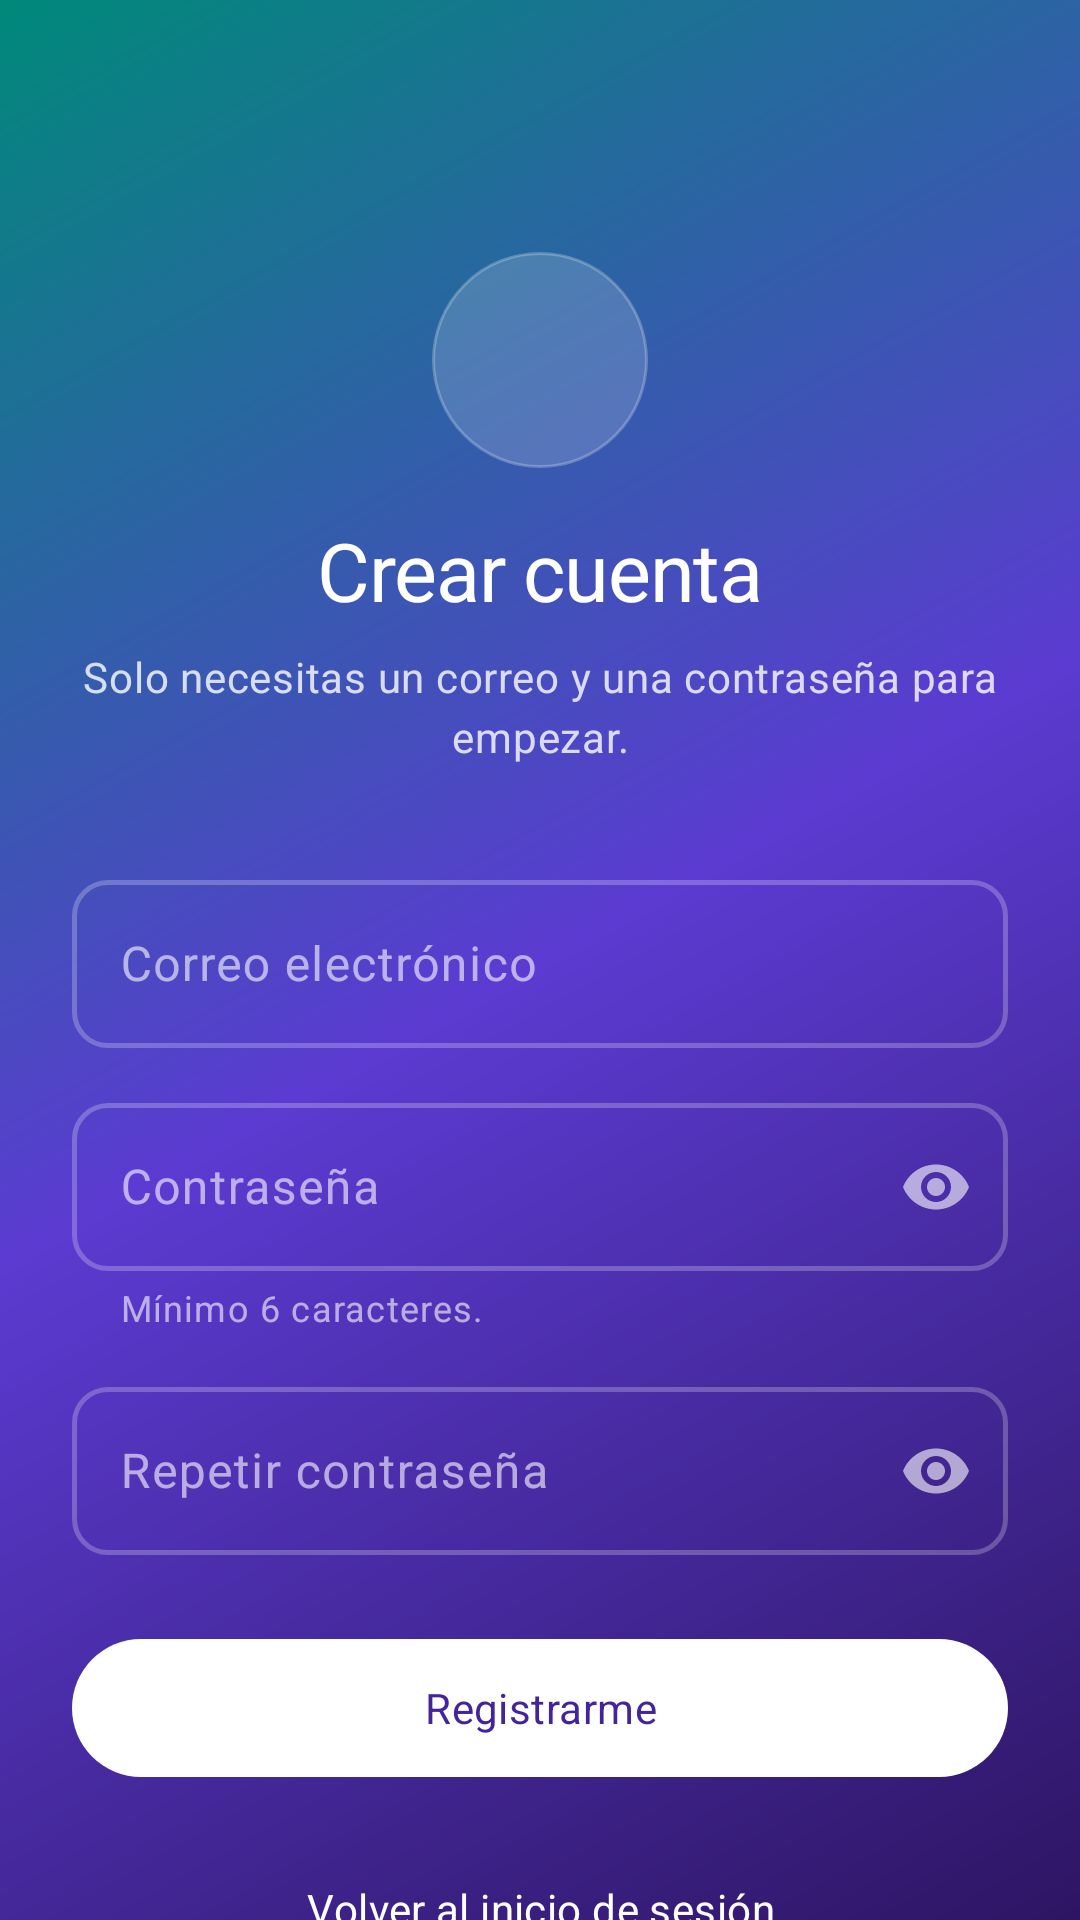

The Android layout XML behind this screen, and the referenced resources:
<!-- AndroidManifest.xml: activity theme Theme.Registromultimedia.Acceso -->
<!-- res/layout/activity_register.xml -->
<?xml version="1.0" encoding="utf-8"?>
<ScrollView xmlns:android="http://schemas.android.com/apk/res/android"
    xmlns:app="http://schemas.android.com/apk/res-auto"
    xmlns:tools="http://schemas.android.com/tools"
    android:layout_width="match_parent"
    android:layout_height="match_parent"
    android:fillViewport="true"
    android:fitsSystemWindows="true"
    android:scrollbars="none"
    tools:context=".RegisterActivity">

    <LinearLayout
        android:layout_width="match_parent"
        android:layout_height="wrap_content"
        android:orientation="vertical"
        android:paddingStart="@dimen/esp_xl"
        android:paddingTop="@dimen/esp_l"
        android:paddingEnd="@dimen/esp_xl"
        android:paddingBottom="@dimen/esp_xl">

        <ImageView
            android:id="@+id/btnBack"
            android:layout_width="44dp"
            android:layout_height="44dp"
            android:background="?attr/selectableItemBackgroundBorderless"
            android:clickable="true"
            android:contentDescription="@string/desc_volver"
            android:focusable="true"
            android:padding="@dimen/esp_s"
            android:src="@drawable/ic_atras"
            app:tint="@color/blanco" />

        <ImageView
            android:layout_width="72dp"
            android:layout_height="72dp"
            android:layout_gravity="center_horizontal"
            android:layout_marginTop="@dimen/esp_xl"
            android:background="@drawable/bg_circulo_translucido"
            android:contentDescription="@string/desc_logo"
            android:padding="@dimen/esp_l"
            android:src="@drawable/ic_agregar_persona"
            app:tint="@color/blanco" />

        <TextView
            android:layout_width="match_parent"
            android:layout_height="wrap_content"
            android:layout_marginTop="@dimen/esp_l"
            android:text="@string/registro_titulo"
            android:textAlignment="center"
            android:textAppearance="@style/TextAppearance.App.HeadlineMedium"
            android:textColor="@color/blanco" />

        <TextView
            android:id="@+id/txtSubtitleRegister"
            android:layout_width="match_parent"
            android:layout_height="wrap_content"
            android:layout_marginTop="@dimen/esp_s"
            android:text="@string/registro_subtitulo"
            android:textAlignment="center"
            android:textAppearance="@style/TextAppearance.App.BodyMedium"
            android:textColor="@color/blanco_80" />

        <com.google.android.material.textfield.TextInputLayout
            android:id="@+id/tilRegisterEmail"
            style="@style/Widget.App.TextInputLayout.Acceso"
            android:layout_width="match_parent"
            android:layout_height="wrap_content"
            android:layout_marginTop="@dimen/esp_xxl"
            android:hint="@string/registro_correo"
            app:startIconDrawable="@drawable/ic_correo">

            <com.google.android.material.textfield.TextInputEditText
                android:id="@+id/editRegisterEmail"
                android:layout_width="match_parent"
                android:layout_height="wrap_content"
                android:autofillHints="emailAddress"
                android:imeOptions="actionNext"
                android:inputType="textEmailAddress"
                android:maxLines="1" />

        </com.google.android.material.textfield.TextInputLayout>

        <com.google.android.material.textfield.TextInputLayout
            android:id="@+id/tilRegisterPassword"
            style="@style/Widget.App.TextInputLayout.Acceso"
            android:layout_width="match_parent"
            android:layout_height="wrap_content"
            android:layout_marginTop="@dimen/esp_m"
            android:hint="@string/registro_password"
            app:endIconMode="password_toggle"
            app:helperText="@string/registro_ayuda_password"
            app:helperTextTextColor="@color/blanco_60"
            app:startIconDrawable="@drawable/ic_candado">

            <com.google.android.material.textfield.TextInputEditText
                android:id="@+id/editRegisterPassword"
                android:layout_width="match_parent"
                android:layout_height="wrap_content"
                android:autofillHints="newPassword"
                android:imeOptions="actionNext"
                android:inputType="textPassword"
                android:maxLines="1" />

        </com.google.android.material.textfield.TextInputLayout>

        <com.google.android.material.textfield.TextInputLayout
            android:id="@+id/tilRegisterPassword2"
            style="@style/Widget.App.TextInputLayout.Acceso"
            android:layout_width="match_parent"
            android:layout_height="wrap_content"
            android:layout_marginTop="@dimen/esp_m"
            android:hint="@string/registro_password_repetir"
            app:endIconMode="password_toggle"
            app:startIconDrawable="@drawable/ic_verificado">

            <com.google.android.material.textfield.TextInputEditText
                android:id="@+id/editRegisterPassword2"
                android:layout_width="match_parent"
                android:layout_height="wrap_content"
                android:autofillHints="newPassword"
                android:imeOptions="actionDone"
                android:inputType="textPassword"
                android:maxLines="1" />

        </com.google.android.material.textfield.TextInputLayout>

        <com.google.android.material.button.MaterialButton
            android:id="@+id/btnConfirmRegister"
            style="@style/Widget.App.Button.Acceso"
            android:layout_width="match_parent"
            android:layout_height="wrap_content"
            android:layout_marginTop="@dimen/esp_xl"
            android:text="@string/registro_confirmar" />

        <Space
            android:layout_width="match_parent"
            android:layout_height="0dp"
            android:layout_weight="1" />

        <com.google.android.material.button.MaterialButton
            android:id="@+id/txtBackToLogin"
            style="@style/Widget.App.Button.Text"
            android:layout_width="match_parent"
            android:layout_height="wrap_content"
            android:layout_marginTop="@dimen/esp_l"
            android:text="@string/registro_volver"
            android:textColor="@color/blanco" />

    </LinearLayout>

</ScrollView>
<!-- resources referenced by this layout -->
<resources>
  <color name="blanco">#FFFFFFFF</color>
  <color name="blanco_60">#99FFFFFF</color>
  <color name="blanco_80">#CCFFFFFF</color>
  <dimen name="esp_l">16dp</dimen>
  <dimen name="esp_m">12dp</dimen>
  <dimen name="esp_s">8dp</dimen>
  <dimen name="esp_xl">24dp</dimen>
  <dimen name="esp_xxl">32dp</dimen>
  <!-- drawable bg_circulo_translucido (drawable) -->
  <?xml version="1.0" encoding="utf-8"?>
  <shape xmlns:android="http://schemas.android.com/apk/res/android" android:shape="oval">
      <solid android:color="@color/blanco_16" />
      <stroke android:width="1dp" android:color="@color/blanco_24" />
  </shape>
  <string name="desc_logo">Logotipo de Registro Multimedia</string>
  <string name="desc_volver">Volver a la pantalla anterior</string>
  <string name="registro_ayuda_password">Mínimo 6 caracteres.</string>
  <string name="registro_confirmar">Registrarme</string>
  <string name="registro_correo">Correo electrónico</string>
  <string name="registro_password">Contraseña</string>
  <string name="registro_password_repetir">Repetir contraseña</string>
  <string name="registro_subtitulo">Solo necesitas un correo y una contraseña para empezar.</string>
  <string name="registro_titulo">Crear cuenta</string>
  <string name="registro_volver">Volver al inicio de sesión</string>
  <style name="TextAppearance.App.BodyMedium" parent="TextAppearance.Material3.BodyMedium">
          <item name="android:fontFamily">@string/fuente_cuerpo</item>
          <item name="android:textSize">14sp</item>
          <item name="android:lineSpacingMultiplier">1.3</item>
      </style>
  <style name="Widget.App.Button.Acceso" parent="Widget.App.Button">
          <item name="backgroundTint">@color/blanco</item>
          <item name="android:textColor">@color/aurora_30</item>
          <item name="rippleColor">@color/aurora_90</item>
      </style>
  <style name="Widget.App.Button.Text" parent="Widget.Material3.Button.TextButton">
          <item name="android:textAppearance">@style/TextAppearance.App.LabelLarge</item>
          <item name="android:textAllCaps">false</item>
      </style>
  <color name="blanco_16">#29FFFFFF</color>
  <color name="blanco_24">#3DFFFFFF</color>
  <string name="fuente_cuerpo" translatable="false">sans-serif</string>
  <string name="fuente_display" translatable="false">sans-serif-black</string>
  <color name="aurora_30">#FF44249B</color>
  <color name="aurora_90">#FFE6E1FE</color>
  <style name="TextAppearance.App.LabelLarge" parent="TextAppearance.Material3.LabelLarge">
          <item name="android:fontFamily">@string/fuente_titulo</item>
          <item name="android:textSize">14sp</item>
          <item name="android:letterSpacing">0.01</item>
          <item name="android:textAllCaps">false</item>
      </style>
  <color name="coral_70">#FFFFB68C</color>
  <color name="transparente">#00000000</color>
  <dimen name="alto_boton">54dp</dimen>
  <dimen name="radio_l">28dp</dimen>
  <dimen name="icono_s">20dp</dimen>
  <string name="fuente_titulo" translatable="false">sans-serif-medium</string>
  <dimen name="radio_s">12dp</dimen>
  <style name="Widget.App.EditText.Acceso" parent="Widget.Material3.TextInputEditText.OutlinedBox">
          <item name="android:textColor">@color/blanco</item>
          <item name="android:textAppearance">@style/TextAppearance.App.BodyLarge</item>
          <item name="android:minHeight">@dimen/alto_campo</item>
      </style>
  <color name="degradado_inicio">#FF2E1563</color>
  <color name="degradado_centro">#FF5B3BD1</color>
  <color name="degradado_fin">#FF00897A</color>
  <style name="TextAppearance.App.BodyLarge" parent="TextAppearance.Material3.BodyLarge">
          <item name="android:fontFamily">@string/fuente_cuerpo</item>
          <item name="android:textSize">16sp</item>
          <item name="android:lineSpacingMultiplier">1.25</item>
      </style>
  <dimen name="alto_campo">56dp</dimen>
</resources>
